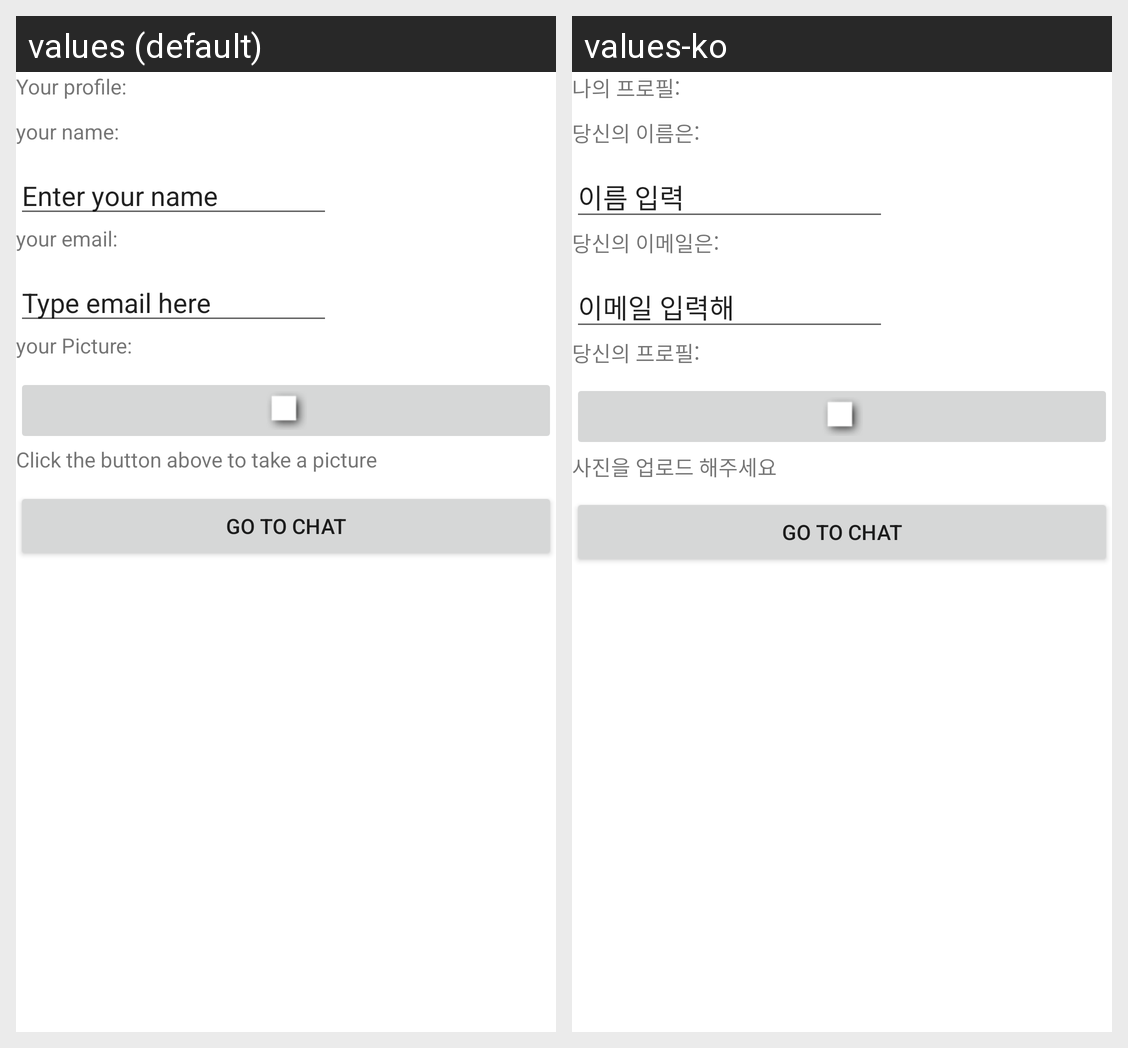

The Android screen above is rendered under two locales of the same app. Produce the string resources it draws, with the default and per-locale values.
Android screen res/layout/activity_profile.xml rendered under 2 locales, left to right: values (default), values-ko. Device: Nexus 5 (rendered at 1080×1920; each locale shown at half size, 540×960, under a caption strip naming it); theme Theme.Kim00451androidlab3.
Strings drawn on this screen, with the default value and each locale's value (text and hints the layout hard-codes, and strings that could not be matched under every locale, appear in the picture but are not listed):

profile
  values: Your profile:
  values-ko: 나의 프로필:

nameTitle
  values: your name:
  values-ko: 당신의 이름은:

enterName
  values: Enter your name
  values-ko: 이름 입력

nameEmail
  values: your email:
  values-ko: 당신의 이메일은:

typeEmail
  values: Type email here
  values-ko: 이메일 입력해

namePicture
  values: your Picture:
  values-ko: 당신의 프로필:

imagebtn
  values: Click the button above to take a picture
  values-ko: 사진을 업로드 해주세요
